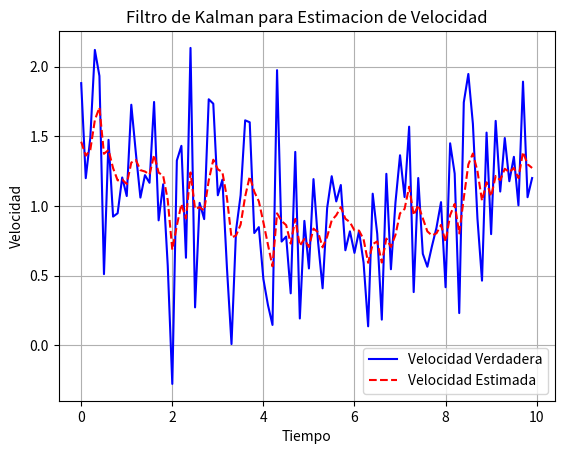

The script that saved this image:
import numpy as np
import matplotlib.pyplot as plt

# Parámetros del sistema
dt = 0.1  # Intervalo de tiempo
A = np.array([[1, dt], [0, 1]])  # Matriz de transición de estado
H = np.array([[0, 1]])  # Matriz de observación
Q = np.array([[0.01, 0], [0, 0.01]])  # Covarianza del proceso (ruido del sistema)
R = np.array([[0.1]])  # Covarianza de la medición (ruido del sensor)

# Estado inicial
x = np.array([[0], [1]])  # Posición inicial y velocidad inicial

# Estimación inicial de la covarianza del estado
P = np.eye(2) * 0.1

# Generación de datos de velocidad observada
np.random.seed(0)
velocidad_verdadera = [1 + np.random.normal(0, 0.5) for _ in np.arange(0, 10, dt)]

# Aplicación del filtro de Kalman
velocidad_estimada = []
for z in velocidad_verdadera:
    # Predicción
    x_pred = np.dot(A, x)
    P_pred = np.dot(np.dot(A, P), A.T) + Q
    
    # Actualización (corrección)
    y = z - np.dot(H, x_pred)
    S = np.dot(np.dot(H, P_pred), H.T) + R
    K = np.dot(np.dot(P_pred, H.T), np.linalg.inv(S))
    x = x_pred + np.dot(K, y)
    P = np.dot(np.eye(2) - np.dot(K, H), P_pred)
    
    velocidad_estimada.append(x[1, 0])

# Graficar resultados
plt.plot(np.arange(0, 10, dt), velocidad_verdadera, label='Velocidad Verdadera', color='b')
plt.plot(np.arange(0, 10, dt), velocidad_estimada, label='Velocidad Estimada', color='r', linestyle='--')
plt.xlabel('Tiempo')
plt.ylabel('Velocidad')
plt.title('Filtro de Kalman para Estimacion de Velocidad')
plt.legend()
plt.grid(True)
plt.show()
